Run: headless pygame with SDL's dummy video driver; simulated clock (each Clock.tick advances the game by its frame time, no real sleeping); random seed 0; keys injected as events and as key.get_pressed() state; mouse plan: one left click at the window centre at the start of phase 2, then a move to the lower-right quarter at the start of phase 3.
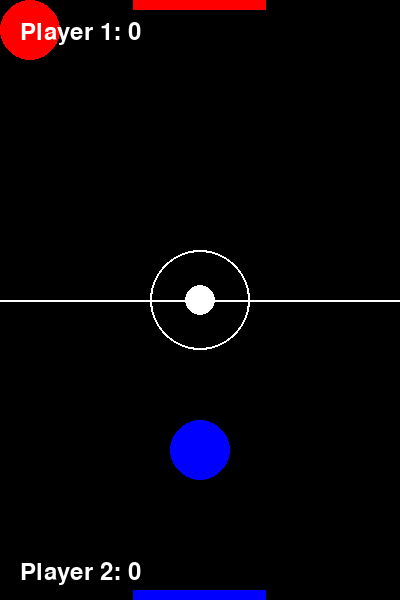
Frame 1 of 4 · flips 1–60 · no input
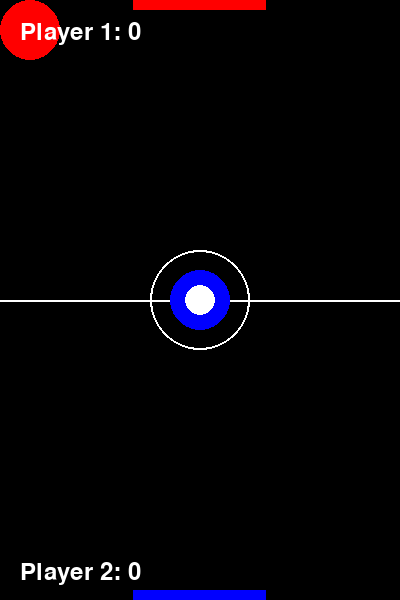
Frame 2 of 4 · flips 61–180 · clicked the window centre · tapped SPACE, RETURN · held RIGHT (→), D
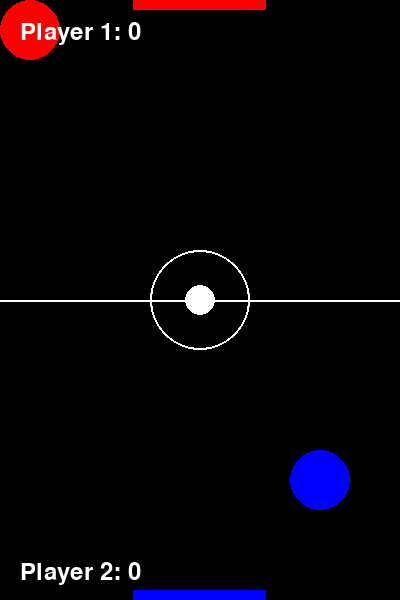
Frame 3 of 4 · flips 181–300 · moved the mouse to the lower-right quarter · held DOWN (↓), S
Frame 4 of 4 · flips 301–420 · held LEFT (←), A, UP (↑), W · screen unchanged from frame 3, image omitted

The pygame program that drew these frames:

import pygame
import sys

# Initialize Pygame
pygame.init()

# Screen Dimensions
WIDTH = 400
HEIGHT = 600
screen = pygame.display.set_mode((WIDTH, HEIGHT))
pygame.display.set_caption("Air Hockey Game")

# Colors
WHITE = (255, 255, 255)
BLACK = (0, 0, 0)
RED = (255, 0, 0)
BLUE = (0, 0, 255)

# Game Elements
clock = pygame.time.Clock()
paddle_radius = 30
puck_radius = 15

# Paddle Positions
player1_pos = [WIDTH // 2, HEIGHT // 4]
player2_pos = [WIDTH // 2, 3 * HEIGHT // 4]

# Puck Position
puck_pos = [WIDTH // 2, HEIGHT // 2]

# Score
player1_score = 0
player2_score = 0

# Fonts
font = pygame.font.Font(None, 36)

# Draw Elements
def draw():
    screen.fill(BLACK)
    # Draw the Table
    pygame.draw.line(screen, WHITE, (0, HEIGHT // 2), (WIDTH, HEIGHT // 2), 2)  # Center line
    pygame.draw.circle(screen, WHITE, (WIDTH // 2, HEIGHT // 2), 50, 2)  # Center circle
    
    # Goals
    pygame.draw.rect(screen, RED, (WIDTH // 3, 0, WIDTH // 3, 10))  # Top goal
    pygame.draw.rect(screen, BLUE, (WIDTH // 3, HEIGHT - 10, WIDTH // 3, 10))  # Bottom goal
    
    # Paddles and Puck
    pygame.draw.circle(screen, RED, player1_pos, paddle_radius)
    pygame.draw.circle(screen, BLUE, player2_pos, paddle_radius)
    pygame.draw.circle(screen, WHITE, puck_pos, puck_radius)
    
    # Scores
    player1_text = font.render(f"Player 1: {player1_score}", True, WHITE)
    player2_text = font.render(f"Player 2: {player2_score}", True, WHITE)
    screen.blit(player1_text, (20, 20))
    screen.blit(player2_text, (20, HEIGHT - 40))

# Main Loop
running = True
while running:
    for event in pygame.event.get():
        if event.type == pygame.QUIT:
            running = False
    
    # Mouse Movement
    mouse_x, mouse_y = pygame.mouse.get_pos()
    
    # Update Player 1 Position (Top Half)
    if mouse_y < HEIGHT // 2:
        player1_pos[0] = mouse_x
        player1_pos[1] = mouse_y
        # Boundary Check for Player 1
        if player1_pos[0] - paddle_radius < 0:
            player1_pos[0] = paddle_radius
        if player1_pos[0] + paddle_radius > WIDTH:
            player1_pos[0] = WIDTH - paddle_radius
        if player1_pos[1] - paddle_radius < 0:
            player1_pos[1] = paddle_radius
    
    # Update Player 2 Position (Bottom Half)
    elif mouse_y >= HEIGHT // 2:
        player2_pos[0] = mouse_x
        player2_pos[1] = mouse_y
        # Boundary Check for Player 2
        if player2_pos[0] - paddle_radius < 0:
            player2_pos[0] = paddle_radius
        if player2_pos[0] + paddle_radius > WIDTH:
            player2_pos[0] = WIDTH - paddle_radius
        if player2_pos[1] + paddle_radius > HEIGHT:
            player2_pos[1] = HEIGHT - paddle_radius
    
    # Redraw Elements
    draw()
    
    # Update Display
    pygame.display.flip()
    
    # Frame Rate
    clock.tick(60)

pygame.quit()
sys.exit()
